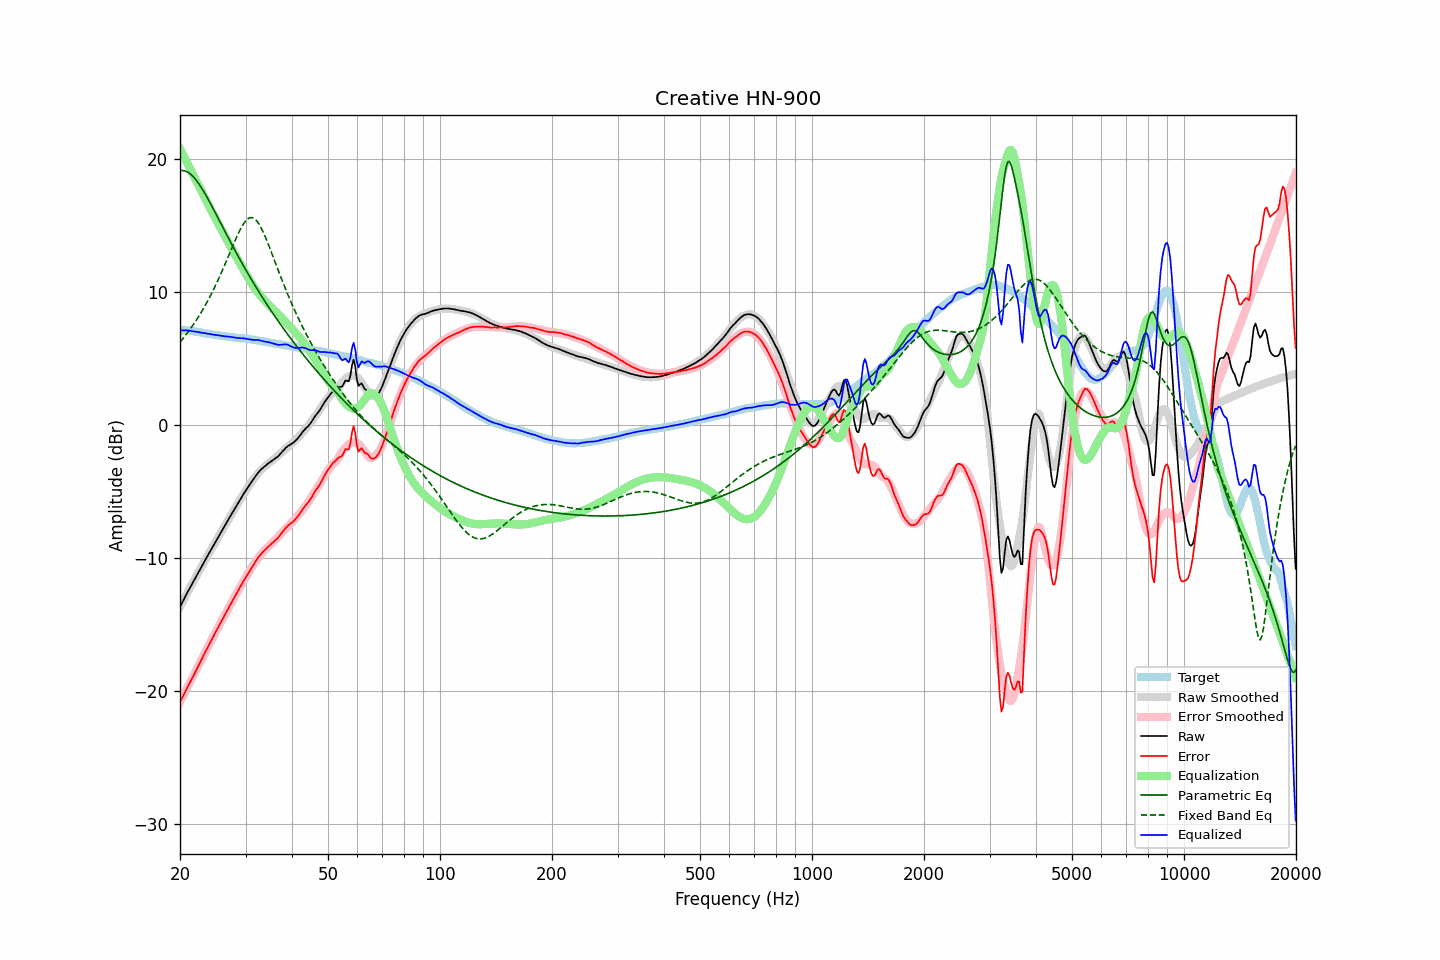

Source data for this figure (header and first rows):
frequency, raw, error, smoothed, error_smoothed, equalization, parametric_eq, fixed_band_eq, equalized_raw, equalized_smoothed, target
20.00, -13.65, -20.80, -13.63, -20.80, 20.80, 19.16, 6.26, 7.15, 7.17, 7.15
20.20, -13.41, -20.56, -13.40, -20.57, 20.57, 19.17, 6.41, 7.15, 7.16, 7.15
20.40, -13.17, -20.32, -13.17, -20.33, 20.33, 19.17, 6.56, 7.16, 7.16, 7.15
20.61, -12.94, -20.08, -12.94, -20.09, 20.09, 19.14, 6.71, 7.15, 7.15, 7.15
20.81, -12.69, -19.84, -12.71, -19.85, 19.85, 19.10, 6.86, 7.16, 7.14, 7.15
21.02, -12.47, -19.62, -12.49, -19.61, 19.61, 19.03, 7.02, 7.14, 7.12, 7.15
21.23, -12.24, -19.37, -12.26, -19.37, 19.37, 18.95, 7.19, 7.13, 7.11, 7.13
21.44, -12.03, -19.15, -12.03, -19.13, 19.13, 18.85, 7.36, 7.10, 7.10, 7.12
21.66, -11.82, -18.91, -11.81, -18.89, 18.89, 18.74, 7.53, 7.08, 7.08, 7.10
21.87, -11.59, -18.66, -11.59, -18.66, 18.66, 18.60, 7.71, 7.07, 7.07, 7.07
22.09, -11.37, -18.43, -11.36, -18.42, 18.42, 18.46, 7.89, 7.05, 7.05, 7.06
22.31, -11.15, -18.18, -11.14, -18.18, 18.18, 18.30, 8.08, 7.03, 7.03, 7.03
22.54, -10.94, -17.95, -10.93, -17.94, 17.94, 18.12, 8.27, 7.00, 7.01, 7.01
22.76, -10.71, -17.70, -10.71, -17.70, 17.70, 17.94, 8.47, 6.99, 6.99, 6.99
22.99, -10.49, -17.45, -10.49, -17.46, 17.46, 17.75, 8.67, 6.97, 6.97, 6.96
23.22, -10.27, -17.20, -10.27, -17.22, 17.22, 17.55, 8.88, 6.95, 6.95, 6.93
23.45, -10.05, -16.96, -10.06, -16.98, 16.98, 17.34, 9.09, 6.93, 6.92, 6.91
23.69, -9.85, -16.75, -9.84, -16.74, 16.74, 17.12, 9.31, 6.90, 6.90, 6.90
23.92, -9.62, -16.50, -9.63, -16.51, 16.51, 16.90, 9.54, 6.89, 6.88, 6.88
24.16, -9.41, -16.28, -9.41, -16.28, 16.28, 16.68, 9.77, 6.87, 6.86, 6.87
24.40, -9.20, -16.05, -9.20, -16.04, 16.04, 16.45, 10.01, 6.84, 6.84, 6.85
24.65, -8.99, -15.82, -8.99, -15.81, 15.81, 16.22, 10.25, 6.82, 6.82, 6.83
24.89, -8.77, -15.57, -8.78, -15.58, 15.58, 15.99, 10.50, 6.81, 6.81, 6.80
25.14, -8.56, -15.35, -8.57, -15.35, 15.35, 15.75, 10.76, 6.79, 6.79, 6.79
25.39, -8.36, -15.13, -8.35, -15.13, 15.13, 15.52, 11.02, 6.77, 6.77, 6.77
25.65, -8.15, -14.92, -8.14, -14.90, 14.90, 15.28, 11.28, 6.75, 6.76, 6.76
25.91, -7.95, -14.68, -7.94, -14.68, 14.68, 15.05, 11.56, 6.73, 6.74, 6.73
26.16, -7.73, -14.45, -7.73, -14.45, 14.45, 14.82, 11.83, 6.72, 6.72, 6.72
26.43, -7.53, -14.23, -7.52, -14.23, 14.23, 14.58, 12.12, 6.70, 6.71, 6.71
26.69, -7.31, -14.00, -7.31, -14.00, 14.00, 14.35, 12.40, 6.69, 6.69, 6.69
26.96, -7.09, -13.77, -7.10, -13.78, 13.78, 14.12, 12.69, 6.68, 6.67, 6.68
27.23, -6.88, -13.55, -6.89, -13.55, 13.55, 13.89, 12.98, 6.67, 6.66, 6.66
27.50, -6.68, -13.34, -6.69, -13.33, 13.33, 13.66, 13.27, 6.65, 6.65, 6.65
27.77, -6.48, -13.11, -6.48, -13.11, 13.11, 13.43, 13.55, 6.63, 6.63, 6.63
28.05, -6.28, -12.90, -6.27, -12.89, 12.89, 13.21, 13.83, 6.61, 6.62, 6.62
28.33, -6.08, -12.68, -6.07, -12.67, 12.67, 12.98, 14.11, 6.59, 6.60, 6.60
28.62, -5.88, -12.46, -5.86, -12.45, 12.45, 12.76, 14.37, 6.58, 6.59, 6.59
28.90, -5.67, -12.25, -5.66, -12.24, 12.24, 12.54, 14.62, 6.57, 6.58, 6.57
29.19, -5.47, -12.02, -5.47, -12.03, 12.03, 12.32, 14.86, 6.56, 6.56, 6.55
29.48, -5.25, -11.80, -5.27, -11.82, 11.82, 12.11, 15.07, 6.57, 6.55, 6.55
29.78, -5.06, -11.60, -5.07, -11.61, 11.61, 11.89, 15.25, 6.54, 6.54, 6.54
30.08, -4.88, -11.40, -4.88, -11.40, 11.40, 11.68, 15.40, 6.52, 6.52, 6.53
30.38, -4.69, -11.20, -4.69, -11.19, 11.19, 11.47, 15.52, 6.50, 6.50, 6.51
30.68, -4.51, -11.01, -4.50, -10.99, 10.99, 11.27, 15.60, 6.48, 6.49, 6.49
30.99, -4.33, -10.80, -4.32, -10.79, 10.79, 11.06, 15.63, 6.46, 6.47, 6.47
31.30, -4.16, -10.62, -4.15, -10.60, 10.60, 10.86, 15.62, 6.44, 6.46, 6.46
31.61, -3.98, -10.43, -3.98, -10.42, 10.42, 10.66, 15.57, 6.44, 6.44, 6.45
31.93, -3.81, -10.24, -3.82, -10.24, 10.24, 10.46, 15.48, 6.43, 6.42, 6.42
32.24, -3.65, -10.04, -3.68, -10.07, 10.07, 10.26, 15.34, 6.42, 6.40, 6.39
32.57, -3.49, -9.87, -3.53, -9.91, 9.91, 10.06, 15.17, 6.42, 6.38, 6.38
32.89, -3.37, -9.74, -3.40, -9.76, 9.76, 9.87, 14.96, 6.39, 6.36, 6.36
33.22, -3.25, -9.58, -3.28, -9.62, 9.62, 9.68, 14.73, 6.36, 6.34, 6.33
33.55, -3.15, -9.47, -3.16, -9.48, 9.48, 9.49, 14.47, 6.33, 6.32, 6.32
33.89, -3.05, -9.35, -3.06, -9.35, 9.35, 9.30, 14.20, 6.30, 6.29, 6.30
34.23, -2.95, -9.22, -2.96, -9.23, 9.23, 9.12, 13.91, 6.28, 6.27, 6.27
34.57, -2.84, -9.09, -2.86, -9.11, 9.11, 8.93, 13.60, 6.27, 6.25, 6.25
34.92, -2.76, -8.99, -2.76, -8.99, 8.99, 8.75, 13.29, 6.23, 6.23, 6.22
35.27, -2.67, -8.88, -2.67, -8.87, 8.87, 8.57, 12.97, 6.20, 6.21, 6.21
35.62, -2.59, -8.78, -2.57, -8.75, 8.75, 8.39, 12.65, 6.16, 6.19, 6.19
35.97, -2.50, -8.66, -2.46, -8.63, 8.63, 8.21, 12.33, 6.13, 6.17, 6.16
... 635 more rows
